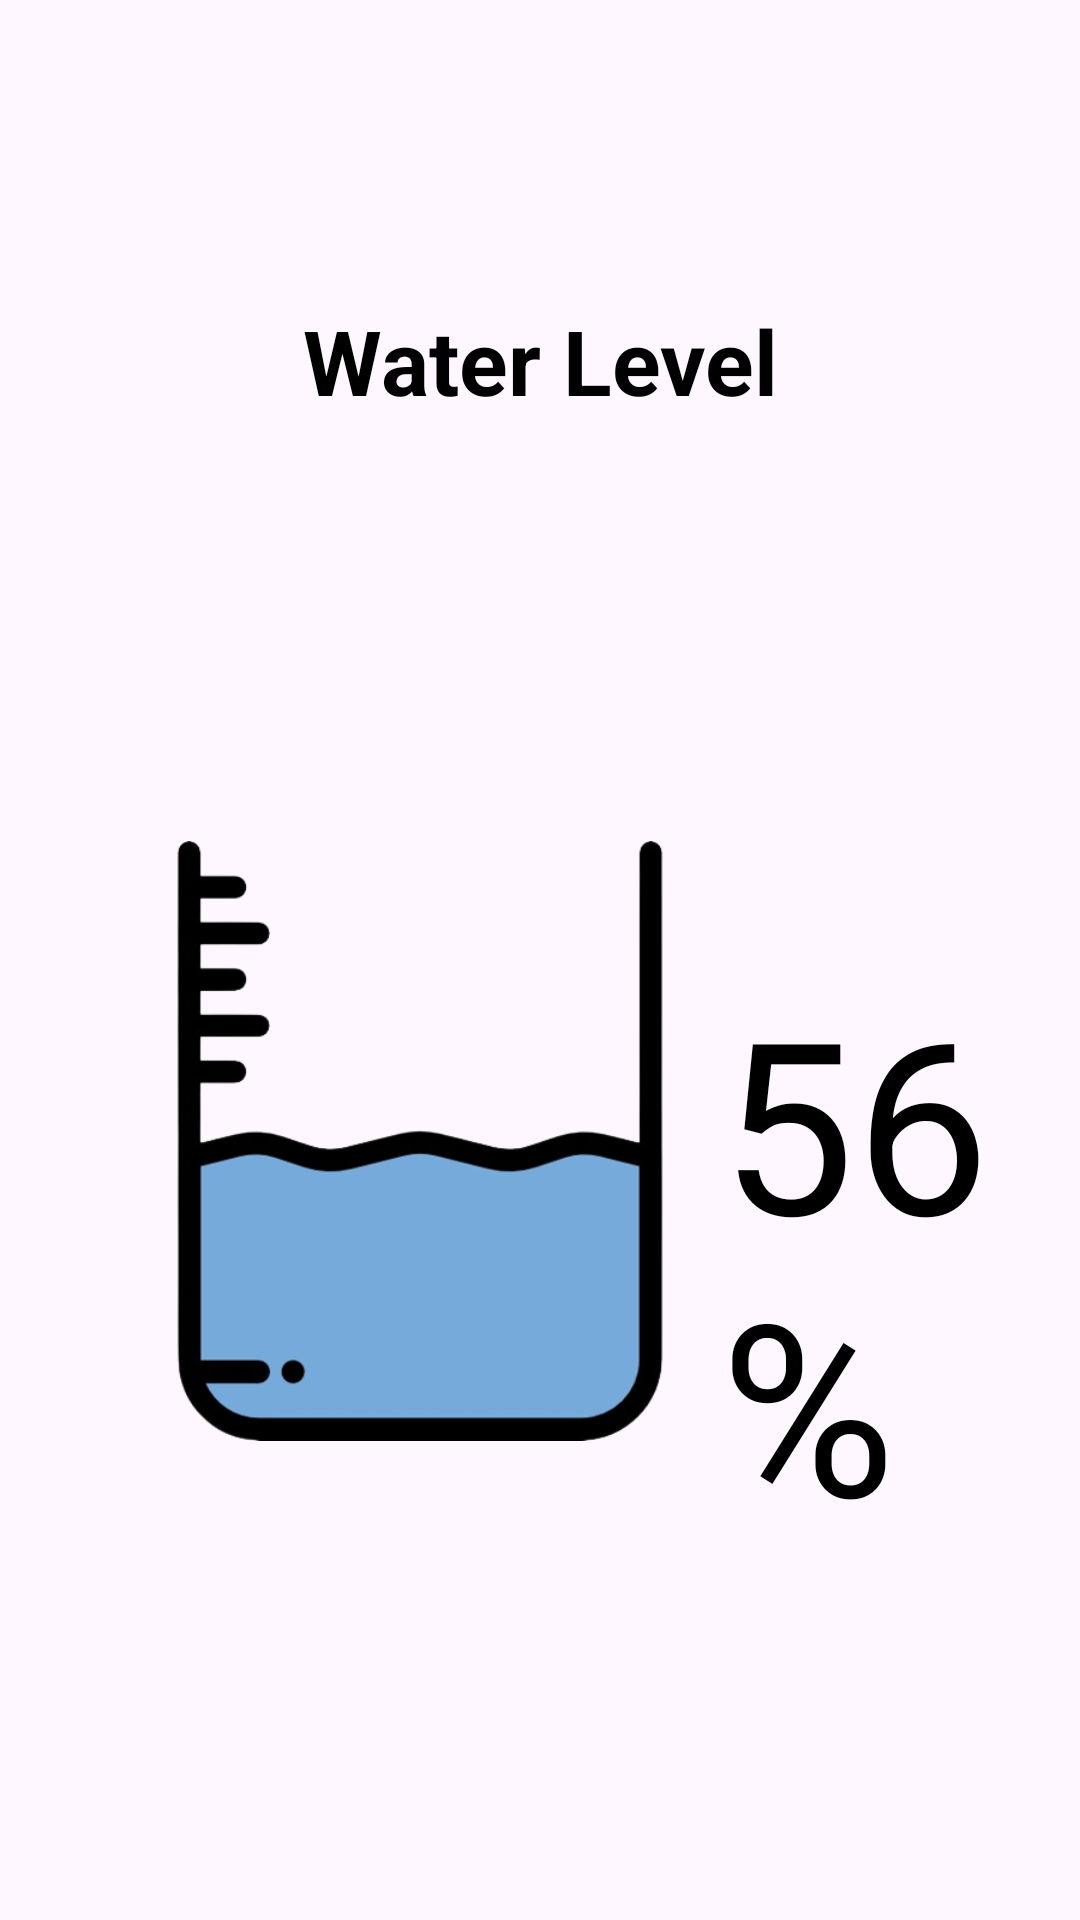

Reconstruct the res/layout file that produces this screen, plus the resources it refers to.
<!-- AndroidManifest.xml: application theme Theme.Material3.Light -->
<!-- res/layout/activity_house.xml -->
<?xml version="1.0" encoding="utf-8"?>
<LinearLayout xmlns:android="http://schemas.android.com/apk/res/android"
    xmlns:app="http://schemas.android.com/apk/res-auto"
    xmlns:tools="http://schemas.android.com/tools"
    android:layout_width="match_parent"
    android:layout_height="match_parent"
    android:orientation="vertical"
    tools:context=".house">

    <TextView
        android:layout_width="match_parent"
        android:layout_height="wrap_content"
        android:layout_marginTop="100dp"
        android:text="Water Level"
        android:textAlignment="center"
        android:textColor="@color/black"
        android:textSize="30dp"
        android:textStyle="bold"></TextView>

    <LinearLayout
      android:layout_width="wrap_content"
      android:layout_height="wrap_content"
      android:layout_gravity="center"
      android:layout_marginTop="80dp"
      android:orientation="horizontal">
        <ImageView
        android:layout_width="200dp"
        android:layout_height="200dp"
        android:layout_marginLeft="40dp"
        android:layout_marginTop="60dp"
        android:src="@drawable/img_3"></ImageView>


      <TextView
          android:layout_width="wrap_content"
          android:layout_height="wrap_content"
          android:text="56%"
          android:textSize="80dp"
          android:textColor="@color/black"
          android:layout_marginTop="100dp"></TextView>


  </LinearLayout>


</LinearLayout>
<!-- resources referenced by this layout -->
<resources>
  <color name="black">#FF000000</color>
  <!-- drawable img_3: png bitmap (drawable, 39521 bytes) -->
</resources>
